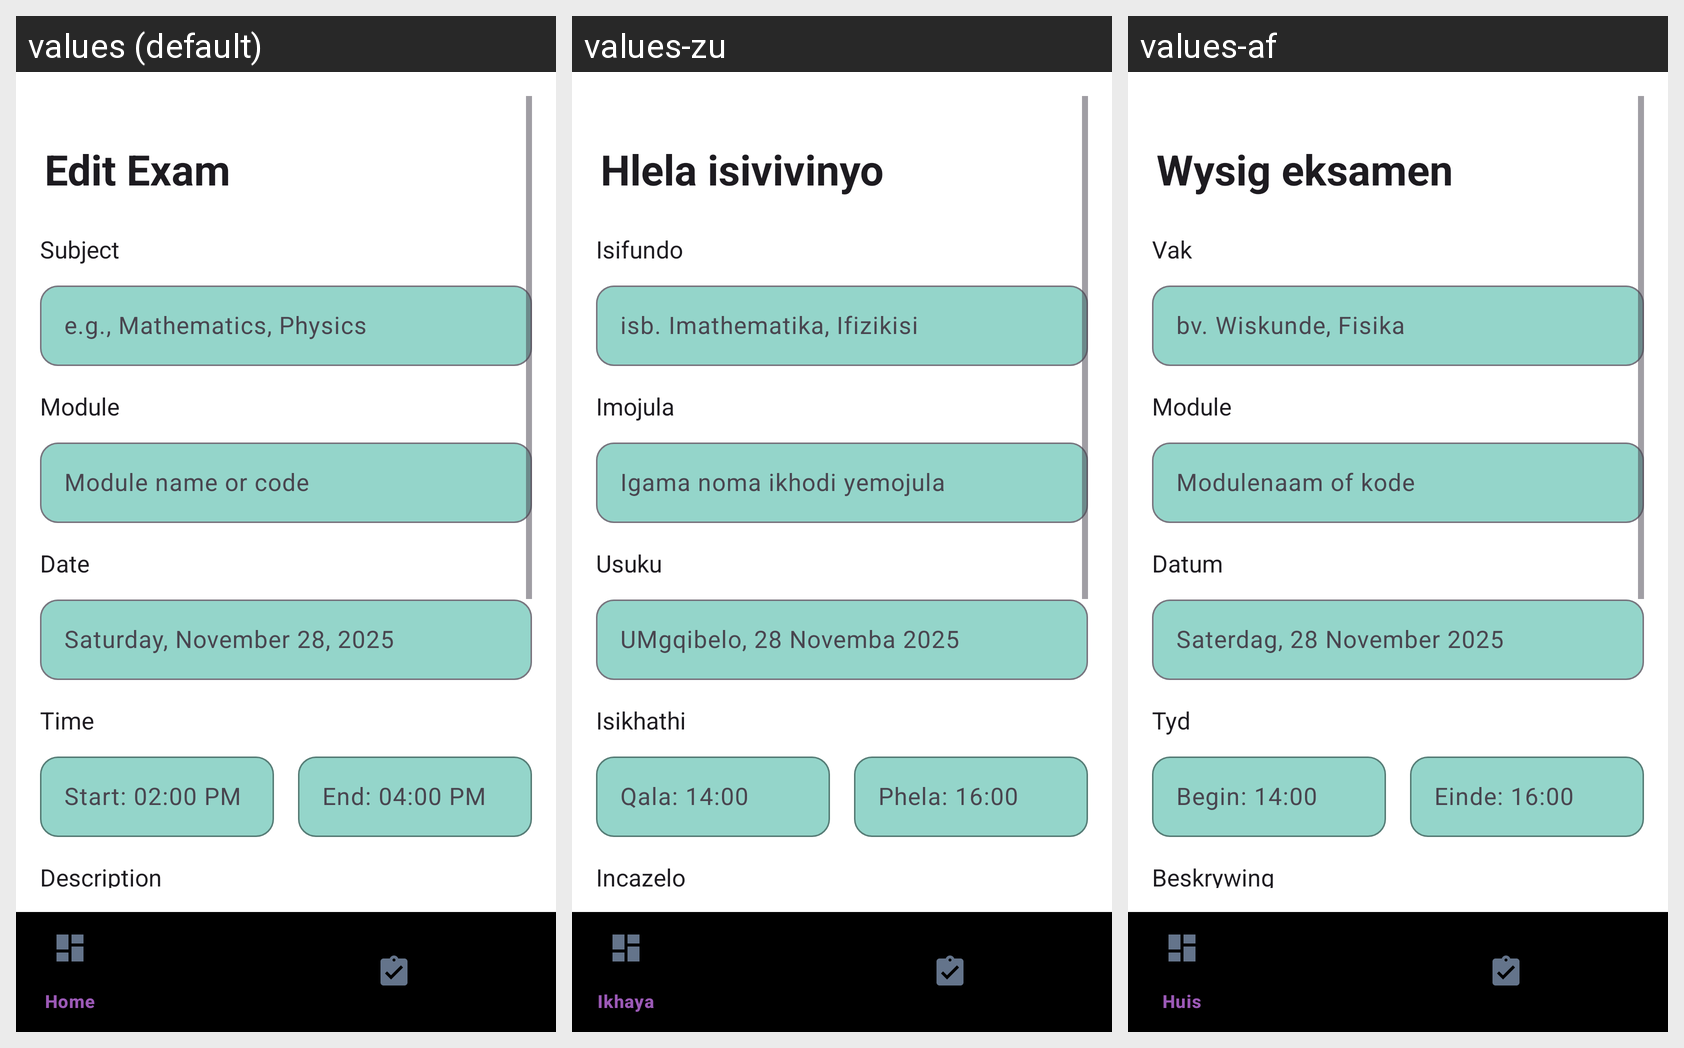

For this localized Android screen grid, give each drawn string resource with its value in every locale shown.
Android screen res/layout/activity_edit_exam.xml rendered under 3 locales, left to right: values (default), values-zu, values-af. Device: Nexus 5 (rendered at 1080×1920; each locale shown at half size, 540×960, under a caption strip naming it); theme Base.Theme.PROG7314_Universe.
Strings drawn on this screen, with the default value and each locale's value (text and hints the layout hard-codes, and strings that could not be matched under every locale, appear in the picture but are not listed):

edit_exam
  values: Edit Exam
  values-zu: Hlela isivivinyo
  values-af: Wysig eksamen

subject
  values: Subject
  values-zu: Isifundo
  values-af: Vak

hint_subject_examples
  values: e.g., Mathematics, Physics
  values-zu: isb. Imathematika, Ifizikisi
  values-af: bv. Wiskunde, Fisika

module
  values: Module
  values-zu: Imojula
  values-af: Module

hint_module_examples
  values: Module name or code
  values-zu: Igama noma ikhodi yemojula
  values-af: Modulenaam of kode

date
  values: Date
  values-zu: Usuku
  values-af: Datum

hint_sample_full_date
  values: Saturday, November 28, 2025
  values-zu: UMgqibelo, 28 Novemba 2025
  values-af: Saterdag, 28 November 2025

time
  values: Time
  values-zu: Isikhathi
  values-af: Tyd

hint_start_time_label
  values: Start: 02:00 PM
  values-zu: Qala: 14:00
  values-af: Begin: 14:00

hint_end_time_label
  values: End: 04:00 PM
  values-zu: Phela: 16:00
  values-af: Einde: 16:00

description
  values: Description
  values-zu: Incazelo
  values-af: Beskrywing
